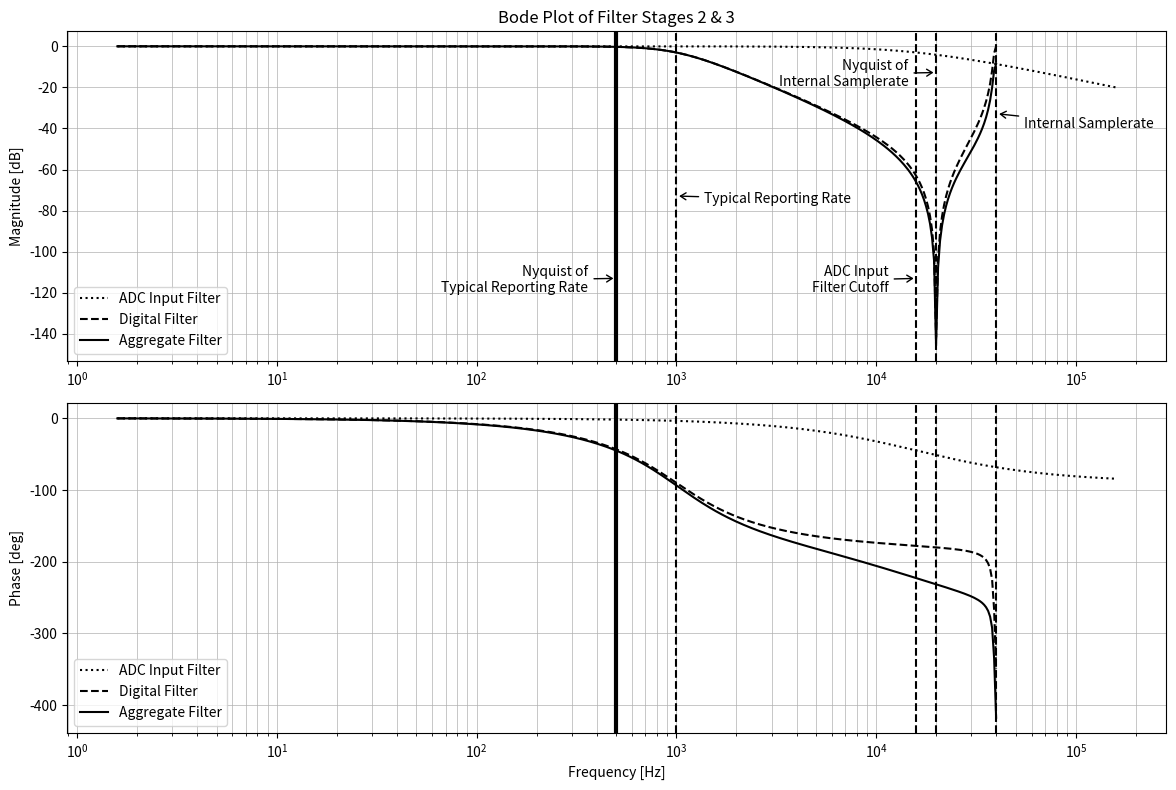

This chart was generated by the following Python code:
import numpy as np
import matplotlib.pyplot as plt
from scipy import signal


def rc_bode(r, c, w=None):
    """LTI system and frequency response for first-order analog RC filter"""

    # Transfer function: H(s) = 1 / (RCs + 1)
    num = [1]
    den = [r * c, 1]
    system = signal.TransferFunction(num, den)

    # Frequency response
    w = w if w is not None else np.logspace(1, 6, 500)  # [rad/s]
    w, mag, phase = signal.bode(system, w)

    return system, w, mag, phase


def butter_bode(cutoff_ratio, order, fs, w=None):
    """Digital Butterworth with some cutoff as a fraction of samplerate"""

    # Transfer function
    system = signal.butter(order, Wn=cutoff_ratio * fs, analog=False, fs=fs)

    # Frequency response
    w = w if w is not None else np.logspace(1, 6, 500)  # [rad/s]
    w, mag, phase = signal.dbode(signal.dlti(*system, dt=1.0 / fs), w=w / fs)

    return system, w, mag, phase


def inv_db(x):
    """Inverse decibel scaling"""
    return 10.0 ** (x / 20.0)


def db(x):
    """Decibel scaling"""
    return 20.0 * np.log10(x)


# RC analog filter params
r = 10.0  # [ohm]
c = 1e-6  # [F]

# Reference points
internal_samplerate = 40e3  # [Hz]
reporting_rate = 1e3  # [Hz]
rc_cutoff = 1 / (2.0 * np.pi * r * c)  # [Hz]
#   [dimensionless] butterworth filter cutoff as a fraction of samplerate
#   with cutoff parked at reporting rate, allowing some aliasing in exchange for
#   reduced phase distortion
butter_cutoff_ratio = reporting_rate / internal_samplerate

# RC filter freq response
rc_sys, rc_w, rc_mag, rc_phase = rc_bode(r, c)

# Butterworth filter freq response
# Examined only below the internal samplerate
inds = np.where(rc_w < internal_samplerate * 2.0 * np.pi)
w = rc_w[inds]
butter_sys, butter_w, butter_mag, butter_phase = butter_bode(
    butter_cutoff_ratio, order=2, fs=internal_samplerate, w=w
)

# Total freq response
total_mag = db(inv_db(rc_mag[inds]) * inv_db(butter_mag))  # [dB]
total_phase = rc_phase[inds] + butter_phase  # [deg]

# Magnitude
plt.figure(figsize=(12, 8))
plt.subplot(2, 1, 1)
plt.semilogx(
    rc_w / (2.0 * np.pi),
    rc_mag,
    color="k",
    linestyle="dotted",
    label="ADC Input Filter",
)
plt.semilogx(
    butter_w / (2.0 * np.pi),
    butter_mag,
    color="k",
    linestyle="--",
    label="Digital Filter",
)
plt.semilogx(butter_w / (2.0 * np.pi), total_mag, color="k", linestyle="-", label="Aggregate Filter")
plt.title("Bode Plot of Filter Stages 2 & 3")
plt.ylabel("Magnitude [dB]")
plt.grid(which="both", linewidth=0.5)

ymin, ymax = plt.ylim()
dy = ymax - ymin

plt.axvline(x=internal_samplerate, color="k", linestyle="--")
plt.annotate(
    "Internal Samplerate",
    xy=(internal_samplerate, ymax - dy / 4),
    xytext=(20, -10),
    textcoords='offset points',
    arrowprops={"linewidth": 1, "facecolor": 'k', "arrowstyle": '->,head_width=.25'},
    ha="left",
)

plt.axvline(x=internal_samplerate / 2, color="k", linestyle="--")
plt.annotate(
    "Nyquist of\nInternal Samplerate",
    xy=(internal_samplerate / 2, ymax - dy / 8),
    xytext=(-20, -10),
    textcoords='offset points',
    arrowprops={"linewidth": 1, "facecolor": 'k', "arrowstyle": '->,head_width=.25'},
    ha="right",
)

plt.axvline(x=reporting_rate, color="k", linestyle="--")
plt.annotate(
    "Typical Reporting Rate",
    xy=(reporting_rate, ymax - 2 * dy / 4 ),
    xytext=(20, -5),
    textcoords='offset points',
    arrowprops={"linewidth": 1, "facecolor": 'k', "arrowstyle": '->,head_width=.25'},
    ha="left",
)

plt.axvline(x=reporting_rate / 2, color="k", linestyle="-", linewidth=3)
plt.annotate(
    "Nyquist of\nTypical Reporting Rate",
    xy=(reporting_rate / 2, ymax - 3 * dy / 4 ),
    xytext=(-20, -10),
    textcoords='offset points',
    arrowprops={"linewidth": 1, "facecolor": 'k', "arrowstyle": '->,head_width=.25'},
    ha="right",
)

plt.axvline(x=rc_cutoff, color="k", linestyle="--")
plt.annotate(
    "ADC Input\nFilter Cutoff",
    xy=(rc_cutoff, ymax - 3 * dy / 4 ),
    xytext=(-20, -10),
    textcoords='offset points',
    arrowprops={"linewidth": 1, "facecolor": 'k', "arrowstyle": '->,head_width=.25'},
    ha="right",
)

plt.legend()

# Phase
plt.subplot(2, 1, 2)
plt.semilogx(rc_w / (2.0 * np.pi), rc_phase, color="k", linestyle="dotted", label="ADC Input Filter")
plt.semilogx(butter_w / (2.0 * np.pi), butter_phase, color="k", linestyle="--", label="Digital Filter")
plt.semilogx(butter_w / (2.0 * np.pi), total_phase, color="k", linestyle="-", label="Aggregate Filter")
plt.xlabel("Frequency [Hz]")
plt.ylabel("Phase [deg]")
plt.grid(which="both", linewidth=0.5)

plt.axvline(x=internal_samplerate, color="k", linestyle="--")
plt.axvline(x=internal_samplerate / 2, color="k", linestyle="--")
plt.axvline(x=reporting_rate, color="k", linestyle="--")
plt.axvline(x=reporting_rate / 2, color="k", linestyle="-", linewidth=3)
plt.axvline(x=rc_cutoff, color="k", linestyle="--")

plt.legend()

plt.tight_layout()
plt.show()
